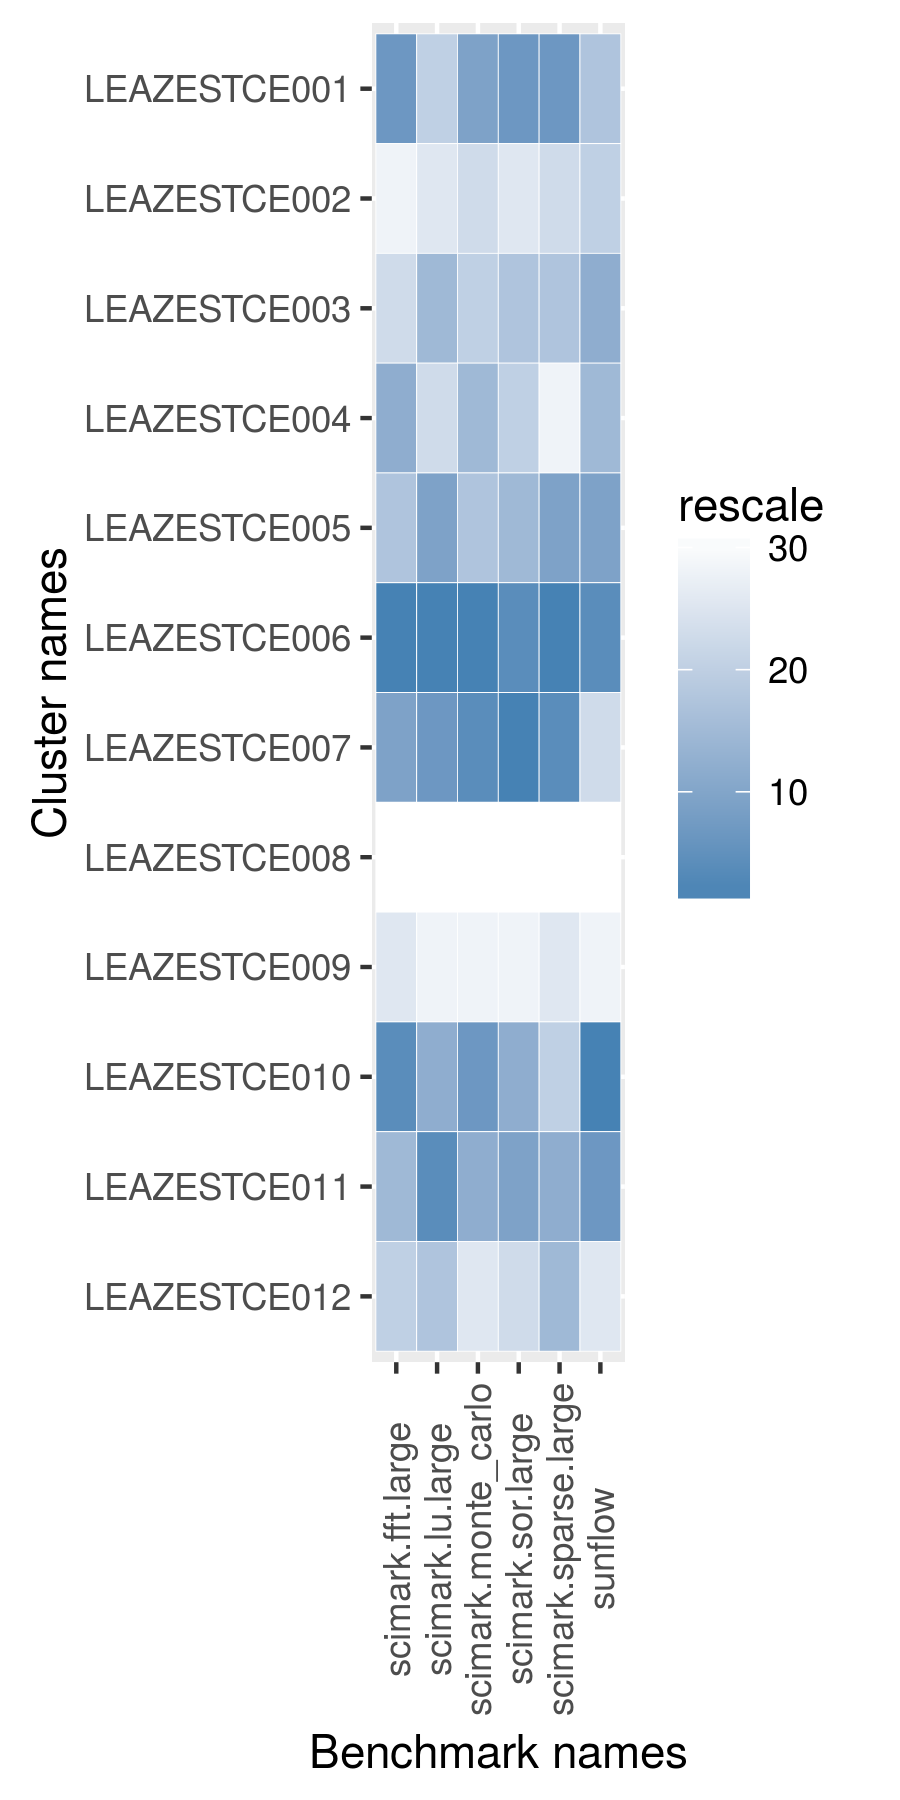

Values plotted in this chart, from the file beside it:
name, scimark.fft.large, scimark.lu.large, scimark.monte_carlo, scimark.sor.large, scimark.sparse.large, sunflow
LEAZESTCE001, 37.47, 6.68, 59.39, 36.76, 21.33, 85.64
LEAZESTCE002, 33.48, 6.515, 58.52, 35.63, 20.73, 85.13
LEAZESTCE003, 35.38, 6.752, 58.94, 36.15, 20.87, 87.66
LEAZESTCE004, 37.09, 6.613, 59.2, 36.01, 20.18, 87.09
LEAZESTCE005, 36.49, 6.854, 59.16, 36.15, 21.23, 87.85
LEAZESTCE006, 38.56, 6.975, 60.01, 37.25, 21.62, 88.85
LEAZESTCE007, 37.09, 6.915, 59.95, 37.32, 21.48, 83.9
LEAZESTCE008, 33.35, 5.824, 53.25, 31.04, 18.7, 78.55
LEAZESTCE009, 34.32, 6.425, 57.92, 32.51, 20.66, 82.79
LEAZESTCE010, 37.52, 6.826, 59.69, 36.37, 20.83, 89.05
LEAZESTCE011, 36.87, 6.931, 59.26, 36.71, 21.2, 88.46
LEAZESTCE012, 36.16, 6.706, 58.48, 35.77, 21.08, 83.14
